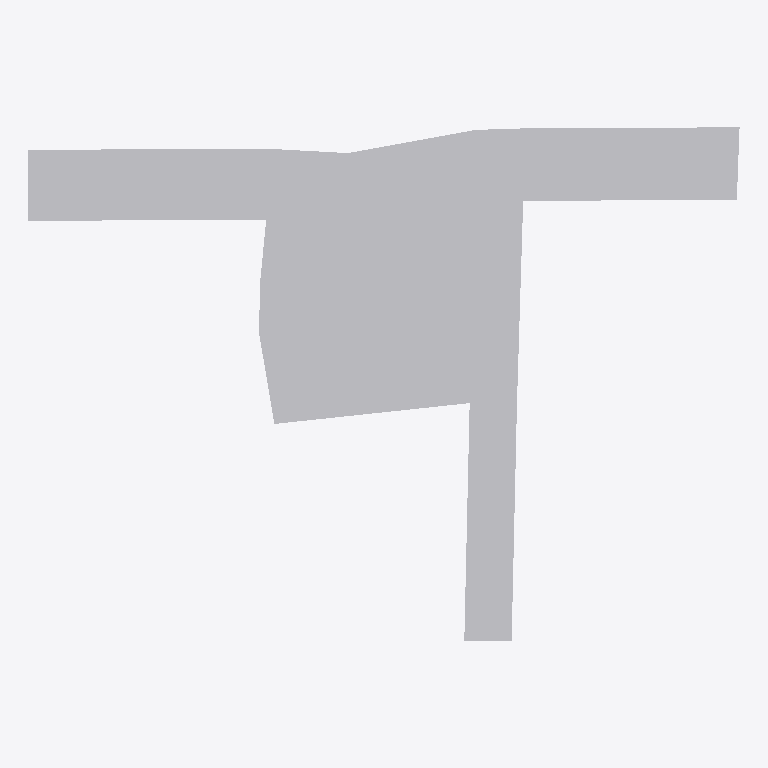
Plan cut of the same IFC building model at storey 'GF' (level 0.00 m, cut at 1.40 m), seen from above with north up, elements coloured by IFC class (only those large enough to see are counted): 2 other elements (light grey). No cut surface shows.
Extent 60.1 m × 43.4 m × 3.2 m (x, y, z). Storeys (1): GF at 0.00 m. Elements (8): 5 IfcVehicle, 3 IfcGeographicElement.

HEADER;
FILE_DESCRIPTION(('ViewDefinition[DesignTransferView]'),'2;1');
FILE_NAME('Sunil.ifc','2026-01-19T16:16:40+05:30',(''),(''),'IfcOpenShell 0.8.4','Bonsai 0.8.4','Nobody');
FILE_SCHEMA(('IFC4X3'));
ENDSEC;
DATA;
#1=IFCPROJECT('3GlZno_v16gw3uI81Jcyxd',$,'My Project',$,$,$,$,(#14,#26),#9);
#31=IFCSITE('2aCQFAbDjEhgHzqVWa$5n3',$,'My Site',$,$,#54,$,$,$,(8,52,49,300000),(76,38,36,300000),$,$,$);
#37=IFCBUILDING('2JSySBwCb0R8JMQ$Lboss$',$,'My Building',$,$,#60,$,$,$,$,$,$);
#43=IFCBUILDINGSTOREY('2vkgPLzcP8JRvgilIDgbE1',$,'GF',$,$,#66,$,$,$,$);
#1237=IFCGEOGRAPHICELEMENT('0F4rsX9BjCBAF0IYoW$AM$',$,'Road',$,$,#1248,#1238,$,.TERRAIN.);
#1224=IFCGEOGRAPHICELEMENT('0XeUzvigX6lA0hM0cLHwFi',$,'Plot','Max Coverage-65% ie. 191 sqm  and max FSI is 2.5, ie 736 sqm',$,#1243,#1226,$,.TERRAIN.);
ENDSEC;
